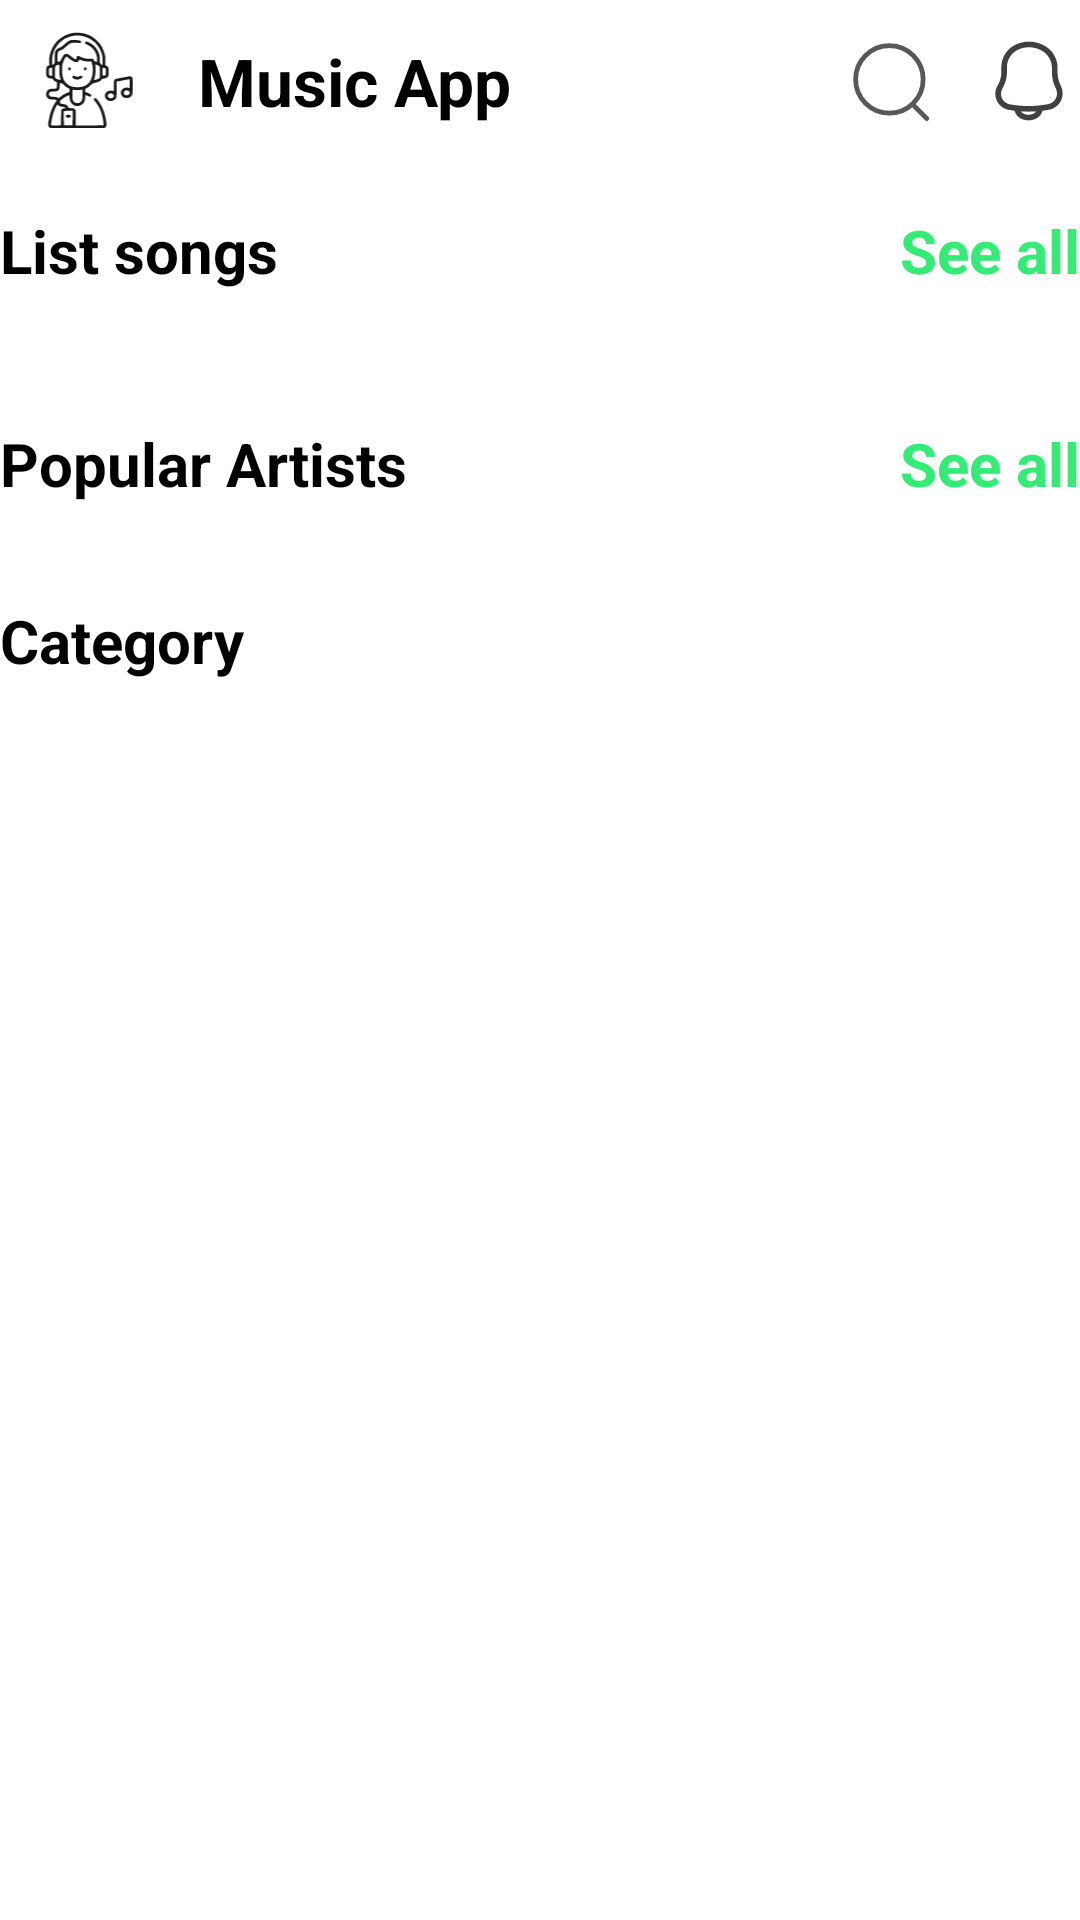

Produce the Android XML layout that renders to this screen, including the resource entries it uses.
<!-- AndroidManifest.xml: application theme Theme.MusicApp -->
<!-- res/layout/fragment_home.xml -->
<?xml version="1.0" encoding="utf-8"?>
<androidx.core.widget.NestedScrollView xmlns:android="http://schemas.android.com/apk/res/android"
    xmlns:app="http://schemas.android.com/apk/res-auto"
    xmlns:tools="http://schemas.android.com/tools"
    android:layout_width="match_parent"
    android:layout_height="match_parent"
    android:orientation="vertical"
    android:scrollbars="none"
    tools:context=".ui.HomeFragment">

    <LinearLayout
        android:layout_width="match_parent"
        android:layout_height="wrap_content"
        android:orientation="vertical">

        <LinearLayout
            android:layout_width="match_parent"
            android:layout_height="54dp"
            android:gravity="center_vertical"
            android:orientation="horizontal"
            android:padding="2dp">

            <ImageView
                android:layout_width="54dp"
                android:layout_height="match_parent"
                android:layout_gravity="center"
                android:padding="4dp"
                android:src="@drawable/logo" />

            <TextView
                android:layout_width="0dp"
                android:layout_height="match_parent"
                android:layout_weight="1"
                android:gravity="center_vertical"
                android:paddingStart="10dp"
                android:text="@string/app_name"
                android:textSize="22sp"
                android:textStyle="bold" />

            <LinearLayout
                android:layout_width="wrap_content"
                android:layout_height="wrap_content"
                android:layout_gravity="center_vertical"
                android:orientation="horizontal">

                <ImageView
                    android:id="@+id/iv_search"
                    android:layout_width="30dp"
                    android:layout_height="30dp"
                    android:layout_marginHorizontal="16dp"
                    android:src="@drawable/icon_search" />

                <ImageView
                    android:layout_width="30dp"
                    android:layout_height="30dp"
                    android:src="@drawable/ic_notification" />
            </LinearLayout>
        </LinearLayout>

        <LinearLayout
            android:layout_width="match_parent"
            android:layout_height="wrap_content"
            android:orientation="horizontal"
            android:paddingVertical="16dp">

            <TextView
                android:layout_width="0dp"
                android:layout_height="wrap_content"
                android:layout_gravity="start"
                android:layout_weight="1"
                android:text="List songs"
                android:textSize="20sp"
                android:textStyle="bold" />

            <TextView
                android:id="@+id/tv_all_songs"
                android:layout_width="wrap_content"
                android:layout_height="wrap_content"
                android:layout_gravity="center_vertical"
                android:text="See all"
                android:textColor="@color/green_300"
                android:textSize="20sp"
                android:textStyle="bold" />
        </LinearLayout>

        <androidx.recyclerview.widget.RecyclerView
            android:id="@+id/recycler_list_song"
            android:layout_width="match_parent"
            android:layout_height="match_parent"
            android:nestedScrollingEnabled="true"
            android:orientation="horizontal"
            android:paddingBottom="12dp"
            app:layoutManager="androidx.recyclerview.widget.LinearLayoutManager"
            tools:itemCount="10"
            tools:listitem="@layout/item_song_in_home">

        </androidx.recyclerview.widget.RecyclerView>

        <LinearLayout
            android:layout_width="match_parent"
            android:layout_height="wrap_content"
            android:orientation="horizontal"
            android:paddingVertical="16dp">

            <TextView
                android:layout_width="0dp"
                android:layout_height="wrap_content"
                android:layout_gravity="start"
                android:layout_weight="1"
                android:text="@string/popular_artists"
                android:textSize="20sp"
                android:textStyle="bold" />

            <TextView
                android:id="@+id/tv_all_singer"
                android:layout_width="wrap_content"
                android:layout_height="wrap_content"
                android:layout_gravity="center_vertical"
                android:text="@string/see_all"
                android:textColor="@color/green_300"
                android:textSize="20sp"
                android:textStyle="bold" />
        </LinearLayout>

        <androidx.recyclerview.widget.RecyclerView
            android:id="@+id/recycler_singer"
            android:layout_width="match_parent"
            android:layout_height="match_parent"
            android:nestedScrollingEnabled="true"
            android:orientation="horizontal"
            app:layoutManager="androidx.recyclerview.widget.LinearLayoutManager"
            tools:listitem="@layout/item_singer">

        </androidx.recyclerview.widget.RecyclerView>

        <LinearLayout
            android:layout_width="match_parent"
            android:layout_height="wrap_content"
            android:orientation="horizontal"
            android:paddingVertical="16dp">

            <TextView
                android:layout_width="0dp"
                android:layout_height="wrap_content"
                android:layout_gravity="start"
                android:layout_weight="1"
                android:text="@string/category"
                android:textSize="20sp"
                android:textStyle="bold" />

        </LinearLayout>

        <androidx.recyclerview.widget.RecyclerView
            android:id="@+id/recycler_category"
            android:layout_width="match_parent"
            android:layout_height="match_parent"
            android:layout_gravity="center_horizontal"
            android:gravity="center_horizontal"
            android:numColumns="2"
            android:orientation="vertical"
            android:overScrollMode="never"
            app:layoutManager="androidx.recyclerview.widget.GridLayoutManager"
            tools:listitem="@layout/item_category" />

    </LinearLayout>

</androidx.core.widget.NestedScrollView>
<!-- res/layout/item_song_in_home.xml (included above) -->
<?xml version="1.0" encoding="utf-8"?>
<LinearLayout xmlns:android="http://schemas.android.com/apk/res/android"
    xmlns:app="http://schemas.android.com/apk/res-auto"
    android:layout_width="100dp"
    android:layout_height="wrap_content"
    android:layout_marginEnd="8dp"
    android:orientation="vertical">

    <androidx.cardview.widget.CardView
        android:layout_width="100dp"
        android:layout_height="100dp"
        app:cardCornerRadius="16dp">

        <ImageView
            android:id="@+id/img_background"
            android:layout_width="match_parent"
            android:layout_height="match_parent" />
    </androidx.cardview.widget.CardView>

    <TextView
        android:id="@+id/tv_song"
        android:layout_width="wrap_content"
        android:layout_height="wrap_content"
        android:layout_gravity="center"
        android:ellipsize="none"
        android:maxLines="2"
        android:padding="8dp"
        android:scrollHorizontally="false"
        android:text=""
        android:textSize="16sp"
        android:textStyle="bold" />


</LinearLayout>
<!-- res/layout/item_singer.xml (included above) -->
<?xml version="1.0" encoding="utf-8"?>
<LinearLayout xmlns:android="http://schemas.android.com/apk/res/android"
    android:layout_width="110dp"
    android:layout_height="wrap_content"
    xmlns:app="http://schemas.android.com/apk/res-auto"
    android:layout_marginHorizontal="12dp"
    android:layout_marginBottom="12dp"
    android:orientation="vertical">

    <androidx.cardview.widget.CardView
        android:layout_width="match_parent"
        android:layout_height="110dp"
        app:cardCornerRadius="55dp">

        <ImageView
            android:id="@+id/img_artist"
            android:layout_width="match_parent"
            android:layout_height="match_parent"
            android:focusable="true" />
    </androidx.cardview.widget.CardView>

    <TextView
        android:id="@+id/tv_singer"
        android:layout_width="wrap_content"
        android:layout_height="wrap_content"
        android:layout_gravity="center"
        android:ellipsize="none"
        android:maxLines="2"
        android:padding="8dp"
        android:scrollHorizontally="false"
        android:textSize="16sp"
        android:textStyle="bold" />


</LinearLayout>
<!-- res/layout/item_category.xml (included above) -->
<?xml version="1.0" encoding="utf-8"?>
<LinearLayout xmlns:android="http://schemas.android.com/apk/res/android"
    xmlns:app="http://schemas.android.com/apk/res-auto"
    android:layout_width="125dp"
    android:layout_height="wrap_content"
    android:layout_gravity="center_horizontal"
    android:layout_marginHorizontal="12dp"
    android:layout_marginBottom="12dp"
    android:orientation="vertical">

    <androidx.cardview.widget.CardView
        android:layout_width="match_parent"
        android:layout_height="100dp"
        app:cardCornerRadius="20dp">

        <ImageView
            android:id="@+id/img_category"
            android:layout_width="match_parent"
            android:layout_height="match_parent"
            android:scaleType="centerCrop" />

    </androidx.cardview.widget.CardView>

    <TextView
        android:id="@+id/tv_category_name"
        android:layout_width="wrap_content"
        android:layout_height="wrap_content"
        android:layout_gravity="center_horizontal"
        android:layout_margin="16dp"
        android:fontFamily="@font/urbanist_semi_bold"
        android:maxLines="2"
        android:textSize="16sp"
        android:textStyle="bold" />

</LinearLayout>
<!-- resources referenced by this layout -->
<resources>
  <color name="green_300">#33EB75</color>
  <!-- drawable ic_notification: vector/xml drawable (drawable, 2040 chars, omitted) -->
  <!-- drawable icon_search (drawable) -->
  <vector android:alpha="0.75" android:height="24dp"
      android:viewportHeight="28" android:viewportWidth="28"
      android:width="24dp" xmlns:android="http://schemas.android.com/apk/res/android">
      <path android:fillColor="#00000000"
          android:pathData="M13.5,13.5m-10.5,0a10.5,10.5 0,1 1,21 0a10.5,10.5 0,1 1,-21 0"
          android:strokeColor="#212121" android:strokeLineCap="round"
          android:strokeLineJoin="round" android:strokeWidth="1.5"/>
      <path android:fillColor="#00000000"
          android:pathData="M21.021,21.566L25.133,25.667"
          android:strokeColor="#212121" android:strokeLineCap="round"
          android:strokeLineJoin="round" android:strokeWidth="1.5"/>
  </vector>
  <!-- drawable logo: vector/xml drawable (drawable, 6377 chars, omitted) -->
  <string name="app_name">Music App</string>
  <string name="category">Category</string>
  <string name="popular_artists">Popular Artists</string>
  <string name="see_all">See all</string>
</resources>
